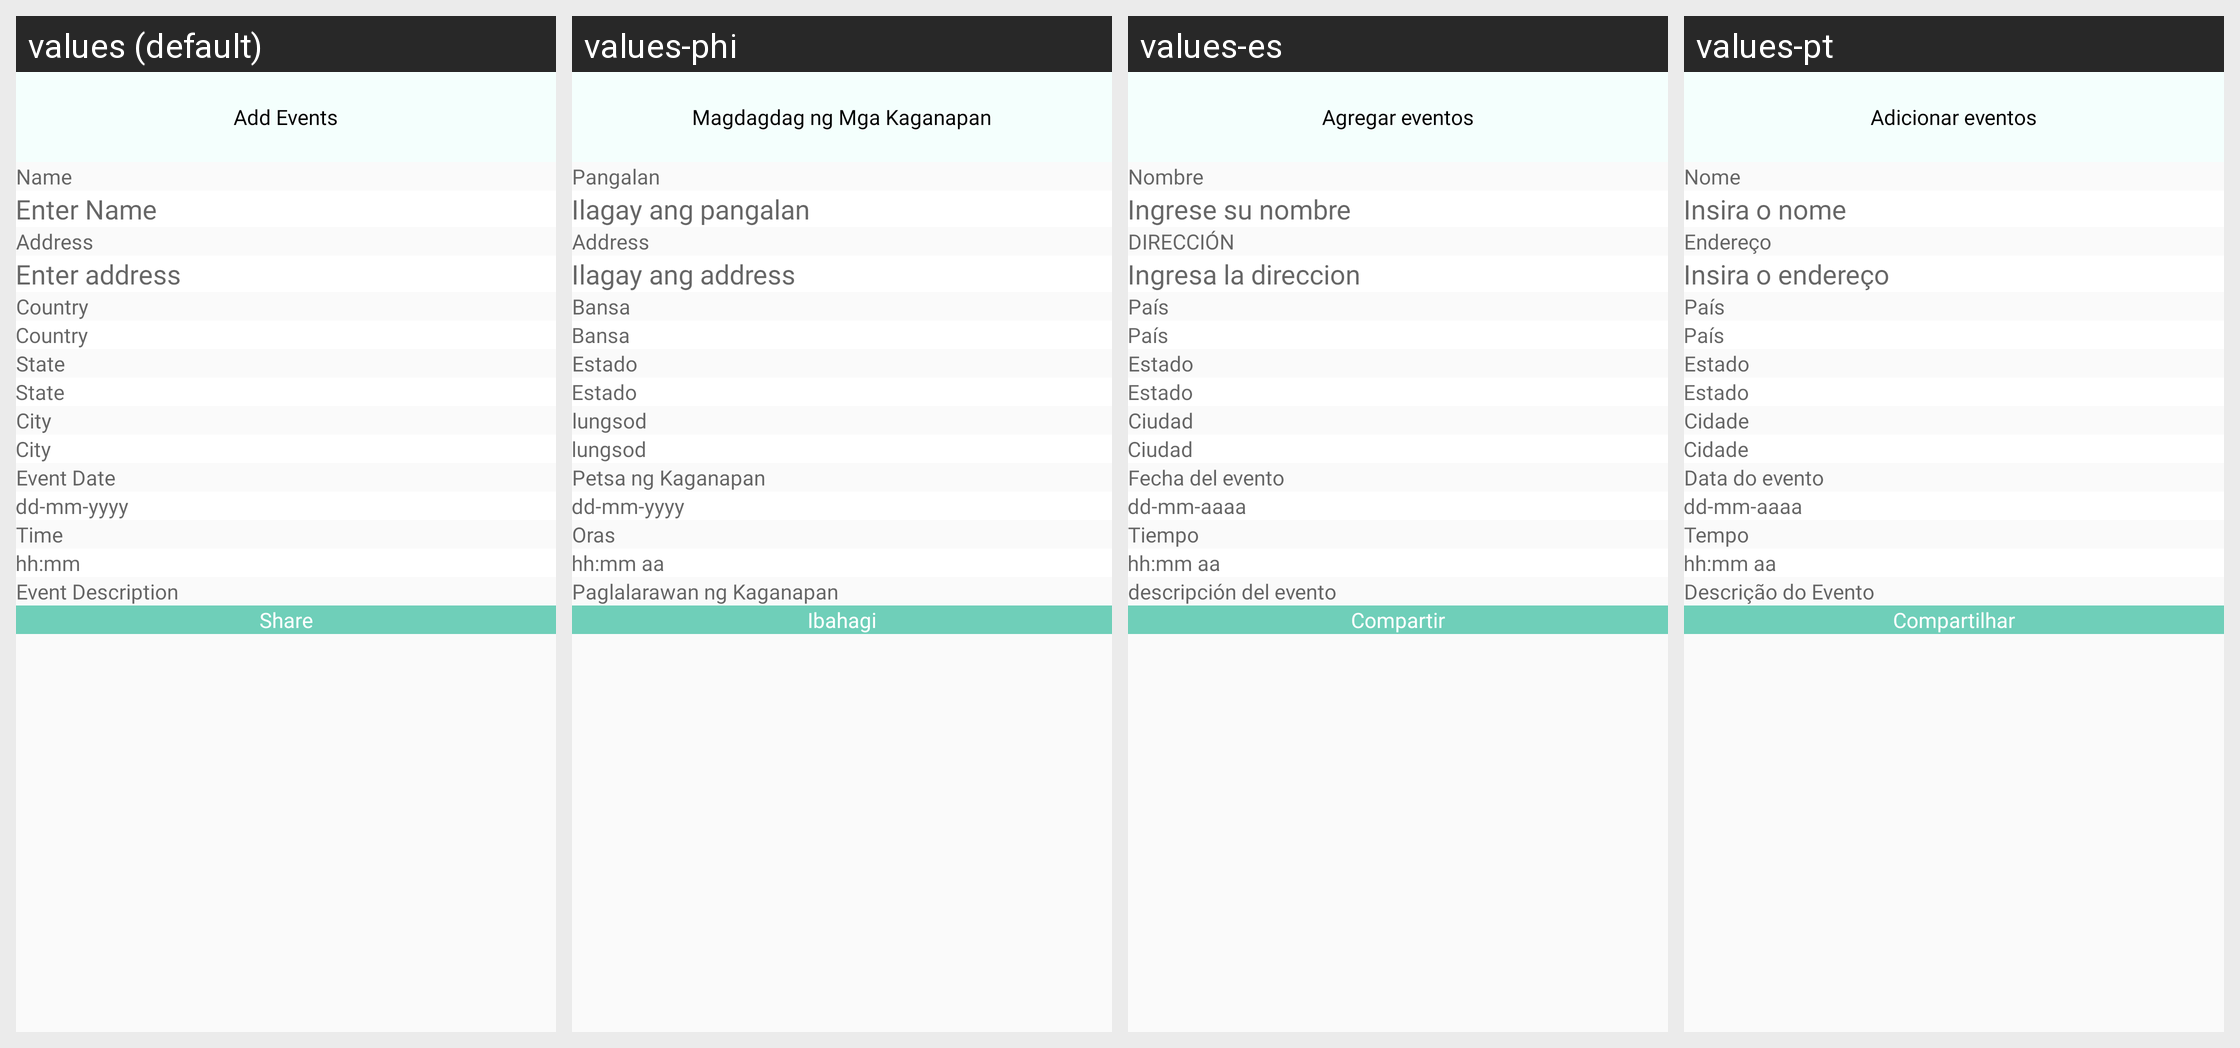

Translations of the strings shown on this Android screen, per locale in the grid:
Android screen res/layout/activity_add_event.xml rendered under 4 locales, left to right: values (default), values-phi, values-es, values-pt. Device: Nexus 5 (rendered at 1080×1920; each locale shown at half size, 540×960, under a caption strip naming it); theme Theme.CallisDairy.
Other locales in the repository, not shown: values-bn, values-de, values-enm, values-fr, values-hi, values-in, values-it, values-kn, values-nl, values-pl, values-ro, values-ru, values-ta, values-tr, values-vi, values-zh.
Strings drawn on this screen, with the default value and each locale's value (text and hints the layout hard-codes, and strings that could not be matched under every locale, appear in the picture but are not listed):

add_event
  values: Add Events
  values-phi: Magdagdag ng Mga Kaganapan
  values-es: Agregar eventos
  values-pt: Adicionar eventos

name
  values: Name
  values-phi: Pangalan
  values-es: Nombre
  values-pt: Nome

enter_name
  values: Enter Name
  values-phi: Ilagay ang pangalan
  values-es: Ingrese su nombre
  values-pt: Insira o nome

address
  values: Address
  values-phi: Address
  values-es: DIRECCIÓN
  values-pt: Endereço

enter_address_new
  values: Enter address
  values-phi: Ilagay ang address
  values-es: Ingresa la direccion
  values-pt: Insira o endereço

Country
  values: Country
  values-phi: Bansa
  values-es: País
  values-pt: País

State
  values: State
  values-phi: Estado
  values-es: Estado
  values-pt: Estado

City
  values: City
  values-phi: lungsod
  values-es: Ciudad
  values-pt: Cidade

city
  values: City
  values-phi: lungsod
  values-es: Ciudad
  values-pt: Cidade

event_date
  values: Event Date
  values-phi: Petsa ng Kaganapan
  values-es: Fecha del evento
  values-pt: Data do evento

date_hint
  values: dd-mm-yyyy
  values-phi: dd-mm-yyyy
  values-es: dd-mm-aaaa
  values-pt: dd-mm-aaaa

time
  values: Time
  values-phi: Oras
  values-es: Tiempo
  values-pt: Tempo

time_hint
  values: hh:mm
  values-phi: hh:mm aa
  values-es: hh:mm aa
  values-pt: hh:mm aa

event_description
  values: Event Description
  values-phi: Paglalarawan ng Kaganapan
  values-es: descripción del evento
  values-pt: Descrição do Evento

share
  values: Share
  values-phi: Ibahagi
  values-es: Compartir
  values-pt: Compartilhar
